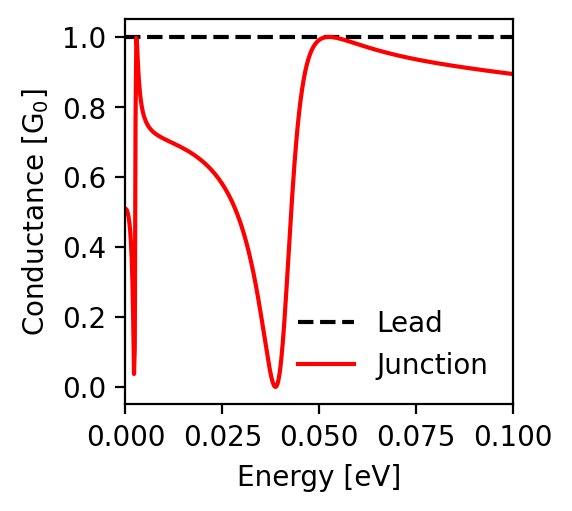

The data file committed next to this chart (first rows):
energy; conductance_lead; conductance_junction
-0.1; 1.0; 0.894
-0.0998; 1.0; 0.894
-0.0996; 1.0; 0.894
-0.0994; 1.0; 0.895
-0.0992; 1.0; 0.895
-0.099; 1.0; 0.895
-0.0988; 1.0; 0.896
-0.0986; 1.0; 0.896
-0.0984; 1.0; 0.896
-0.0982; 1.0; 0.896
-0.098; 1.0; 0.897
-0.0978; 1.0; 0.897
-0.0976; 1.0; 0.897
-0.0974; 1.0; 0.898
-0.0972; 1.0; 0.898
-0.097; 1.0; 0.898
-0.0968; 1.0; 0.898
-0.0966; 1.0; 0.899
-0.0964; 1.0; 0.899
-0.0962; 1.0; 0.899
-0.096; 1.0; 0.9
-0.0958; 1.0; 0.9
-0.0956; 1.0; 0.9
-0.0954; 1.0; 0.901
-0.0952; 1.0; 0.901
-0.095; 1.0; 0.901
-0.0948; 1.0; 0.901
-0.0946; 1.0; 0.902
-0.0944; 1.0; 0.902
-0.0942; 1.0; 0.902
-0.094; 1.0; 0.903
-0.0938; 1.0; 0.903
-0.0936; 1.0; 0.903
-0.0934; 1.0; 0.903
-0.0932; 1.0; 0.904
-0.093; 1.0; 0.904
-0.0928; 1.0; 0.904
-0.0926; 1.0; 0.905
-0.0924; 1.0; 0.905
-0.0922; 1.0; 0.905
-0.092; 1.0; 0.906
-0.0918; 1.0; 0.906
-0.0916; 1.0; 0.906
-0.0914; 1.0; 0.907
-0.0912; 1.0; 0.907
-0.091; 1.0; 0.907
-0.0908; 1.0; 0.907
-0.0906; 1.0; 0.908
-0.0904; 1.0; 0.908
-0.0902; 1.0; 0.908
-0.09; 1.0; 0.909
-0.0898; 1.0; 0.909
-0.0896; 1.0; 0.909
-0.0894; 1.0; 0.91
-0.0892; 1.0; 0.91
-0.089; 1.0; 0.91
-0.0888; 1.0; 0.911
-0.0886; 1.0; 0.911
-0.0884; 1.0; 0.911
-0.0882; 1.0; 0.911
... 941 more rows
